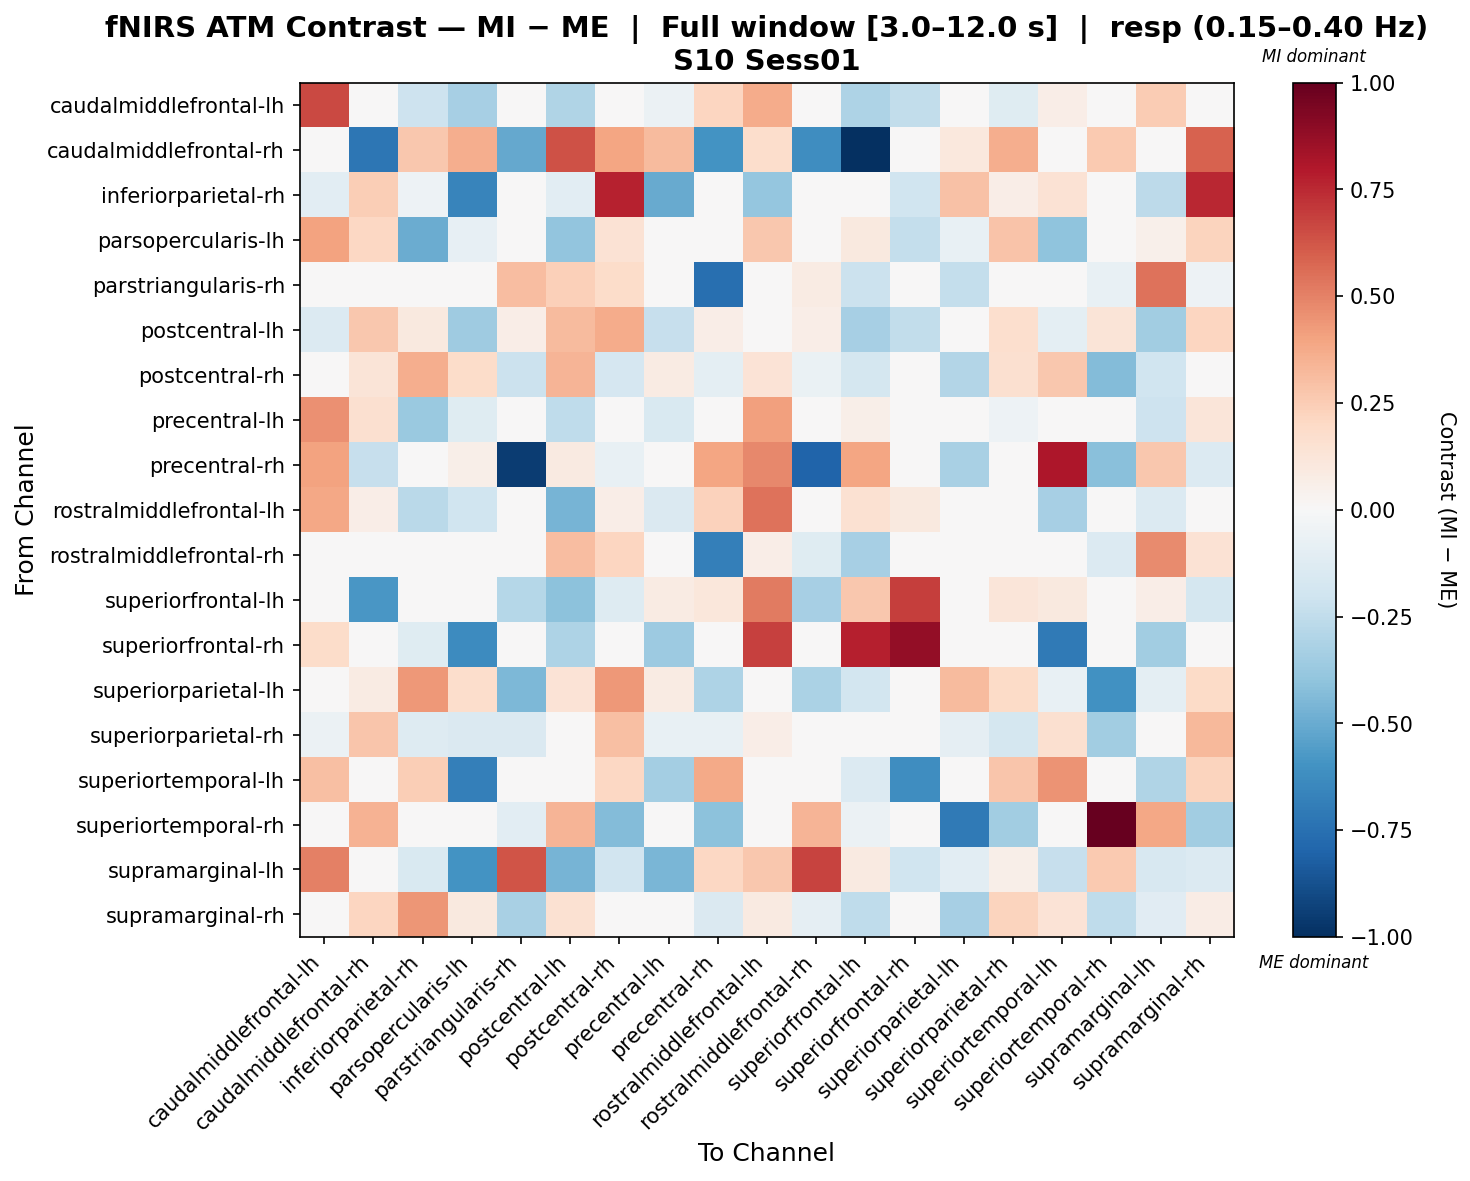

The file beside this chart, header and first rows:
, caudalmiddlefrontal-lh, caudalmiddlefrontal-rh, inferiorparietal-rh, parsopercularis-lh, parstriangularis-rh, postcentral-lh, postcentral-rh, precentral-lh, precentral-rh, rostralmiddlefrontal-lh, rostralmiddlefrontal-rh, superiorfrontal-lh, superiorfrontal-rh, superiorparietal-lh, superiorparietal-rh, superiortemporal-lh, superiortemporal-rh, supramarginal-lh, supramarginal-rh
caudalmiddlefrontal-lh, 0.6606, 0.0, -0.2062, -0.331, 0.0, -0.3006, 0.0, -0.05489, 0.2119, 0.3734, 0.0, -0.31, -0.2428, 0.0, -0.1172, 0.0653, 0.0, 0.2515, 0.0
caudalmiddlefrontal-rh, 0.0, -0.72, 0.2725, 0.3633, -0.5083, 0.6336, 0.3944, 0.3179, -0.599, 0.173, -0.6206, -1.0, -0.02457, 0.1037, 0.3633, 0.0, 0.2631, 0.0, 0.5874
inferiorparietal-rh, -0.1044, 0.2422, -0.05004, -0.6571, 0.0, -0.106, 0.7675, -0.5047, 0.0, -0.3876, 0.0, 0.0, -0.2008, 0.2953, 0.06686, 0.1413, 0.0, -0.2601, 0.7574
parsopercularis-lh, 0.4044, 0.209, -0.5, -0.07958, 0.0, -0.3975, 0.1443, 0.005289, 0.0, 0.2715, 0.0, 0.09569, -0.2421, -0.07312, 0.2831, -0.4, 0.0, 0.05435, 0.2247
parstriangularis-rh, 0.0, -0.005008, 0.0, 0.0, 0.3102, 0.2384, 0.1855, 0.0, -0.753, 0.0, 0.08564, -0.2112, 0.0, -0.2361, -0.02649, 0.0, -0.07708, 0.5422, -0.05299
postcentral-lh, -0.1357, 0.2692, 0.1009, -0.3548, 0.06412, 0.3127, 0.3726, -0.2316, 0.06412, -0.01339, 0.06412, -0.3353, -0.2488, 0.00445, 0.1706, -0.09669, 0.1259, -0.3442, 0.2119
postcentral-rh, 0.0, 0.1264, 0.3648, 0.1869, -0.2125, 0.3377, -0.1709, 0.0799, -0.09426, 0.1353, -0.06903, -0.1766, 0.0, -0.2898, 0.16, 0.2722, -0.4311, -0.2019, -0.01724
precentral-lh, 0.4605, 0.1622, -0.371, -0.1205, 0.0, -0.2566, 0.02079, -0.1506, 0.0, 0.4139, 0.0, 0.06025, 0.02889, -0.04817, -0.05211, -0.03486, -0.02649, -0.2046, 0.1184
precentral-rh, 0.4002, -0.2332, 0.0, 0.06234, -0.9465, 0.09215, -0.07096, 0.0, 0.3967, 0.4804, -0.8024, 0.3921, 0.02939, -0.3256, 0.0, 0.8099, -0.4144, 0.2668, -0.1368
rostralmiddlefrontal-lh, 0.3845, 0.06455, -0.2723, -0.2026, 0.0, -0.4662, 0.06455, -0.1438, 0.2336, 0.5405, 0.0, 0.1499, 0.09387, 0.0, -0.01735, -0.3284, 0.0, -0.1331, 0.03228
rostralmiddlefrontal-rh, 0.0, 0.03405, 0.0, 0.0, -0.02984, 0.3089, 0.2181, 0.0, -0.6844, 0.06555, -0.1197, -0.3336, 0.02963, 0.0263, 0.0, 0.0, -0.1372, 0.4758, 0.1463
superiorfrontal-lh, -0.005534, -0.585, 0.03974, -0.02331, -0.2814, -0.4067, -0.1252, 0.0796, 0.1132, 0.5203, -0.3306, 0.2683, 0.6886, -0.03982, 0.1192, 0.0994, -0.02503, 0.06939, -0.1752
superiorfrontal-rh, 0.1841, 0.0, -0.1222, -0.6277, 0.0, -0.3116, -0.02513, -0.3633, 0.0, 0.6825, 0.0, 0.7749, 0.8771, 0.0, -0.009474, -0.7109, 0.0, -0.3485, 0.0
superiorparietal-lh, 0.0, 0.08044, 0.4343, 0.1788, -0.4473, 0.1382, 0.4321, 0.07914, -0.3104, 0.0, -0.3201, -0.1817, 0.0, 0.3191, 0.1895, -0.07786, -0.6059, -0.1008, 0.1925
superiorparietal-rh, -0.05941, 0.2747, -0.1261, -0.1418, -0.1462, 0.04726, 0.3017, -0.07191, -0.07308, 0.06484, 0.0, 0.03494, -0.02766, -0.08665, -0.1784, 0.1626, -0.3481, 0.04581, 0.3273
superiortemporal-lh, 0.3034, 0.0, 0.2482, -0.6858, 0.0, 0.02035, 0.2067, -0.3427, 0.3804, -0.001698, 0.0, -0.1338, -0.6237, -0.02832, 0.2794, 0.4519, 0.0, -0.2996, 0.2254
superiortemporal-rh, 0.0, 0.3512, 0.0, 0.0, -0.1078, 0.3437, -0.4354, 0.0, -0.4116, 0.0, 0.3423, -0.06173, 0.0, -0.708, -0.3505, 0.0, 0.9947, 0.3877, -0.3446
supramarginal-lh, 0.5015, 0.0, -0.154, -0.5995, 0.6254, -0.4633, -0.1877, -0.4565, 0.2102, 0.2685, 0.6775, 0.08839, -0.1974, -0.103, 0.05965, -0.2308, 0.2606, -0.1631, -0.1365
supramarginal-rh, 0.0, 0.2134, 0.4445, 0.09449, -0.3219, 0.1541, 0.02272, 0.04892, -0.1423, 0.08914, -0.08629, -0.2521, 0.0, -0.3291, 0.2195, 0.1355, -0.2535, -0.112, 0.0749
